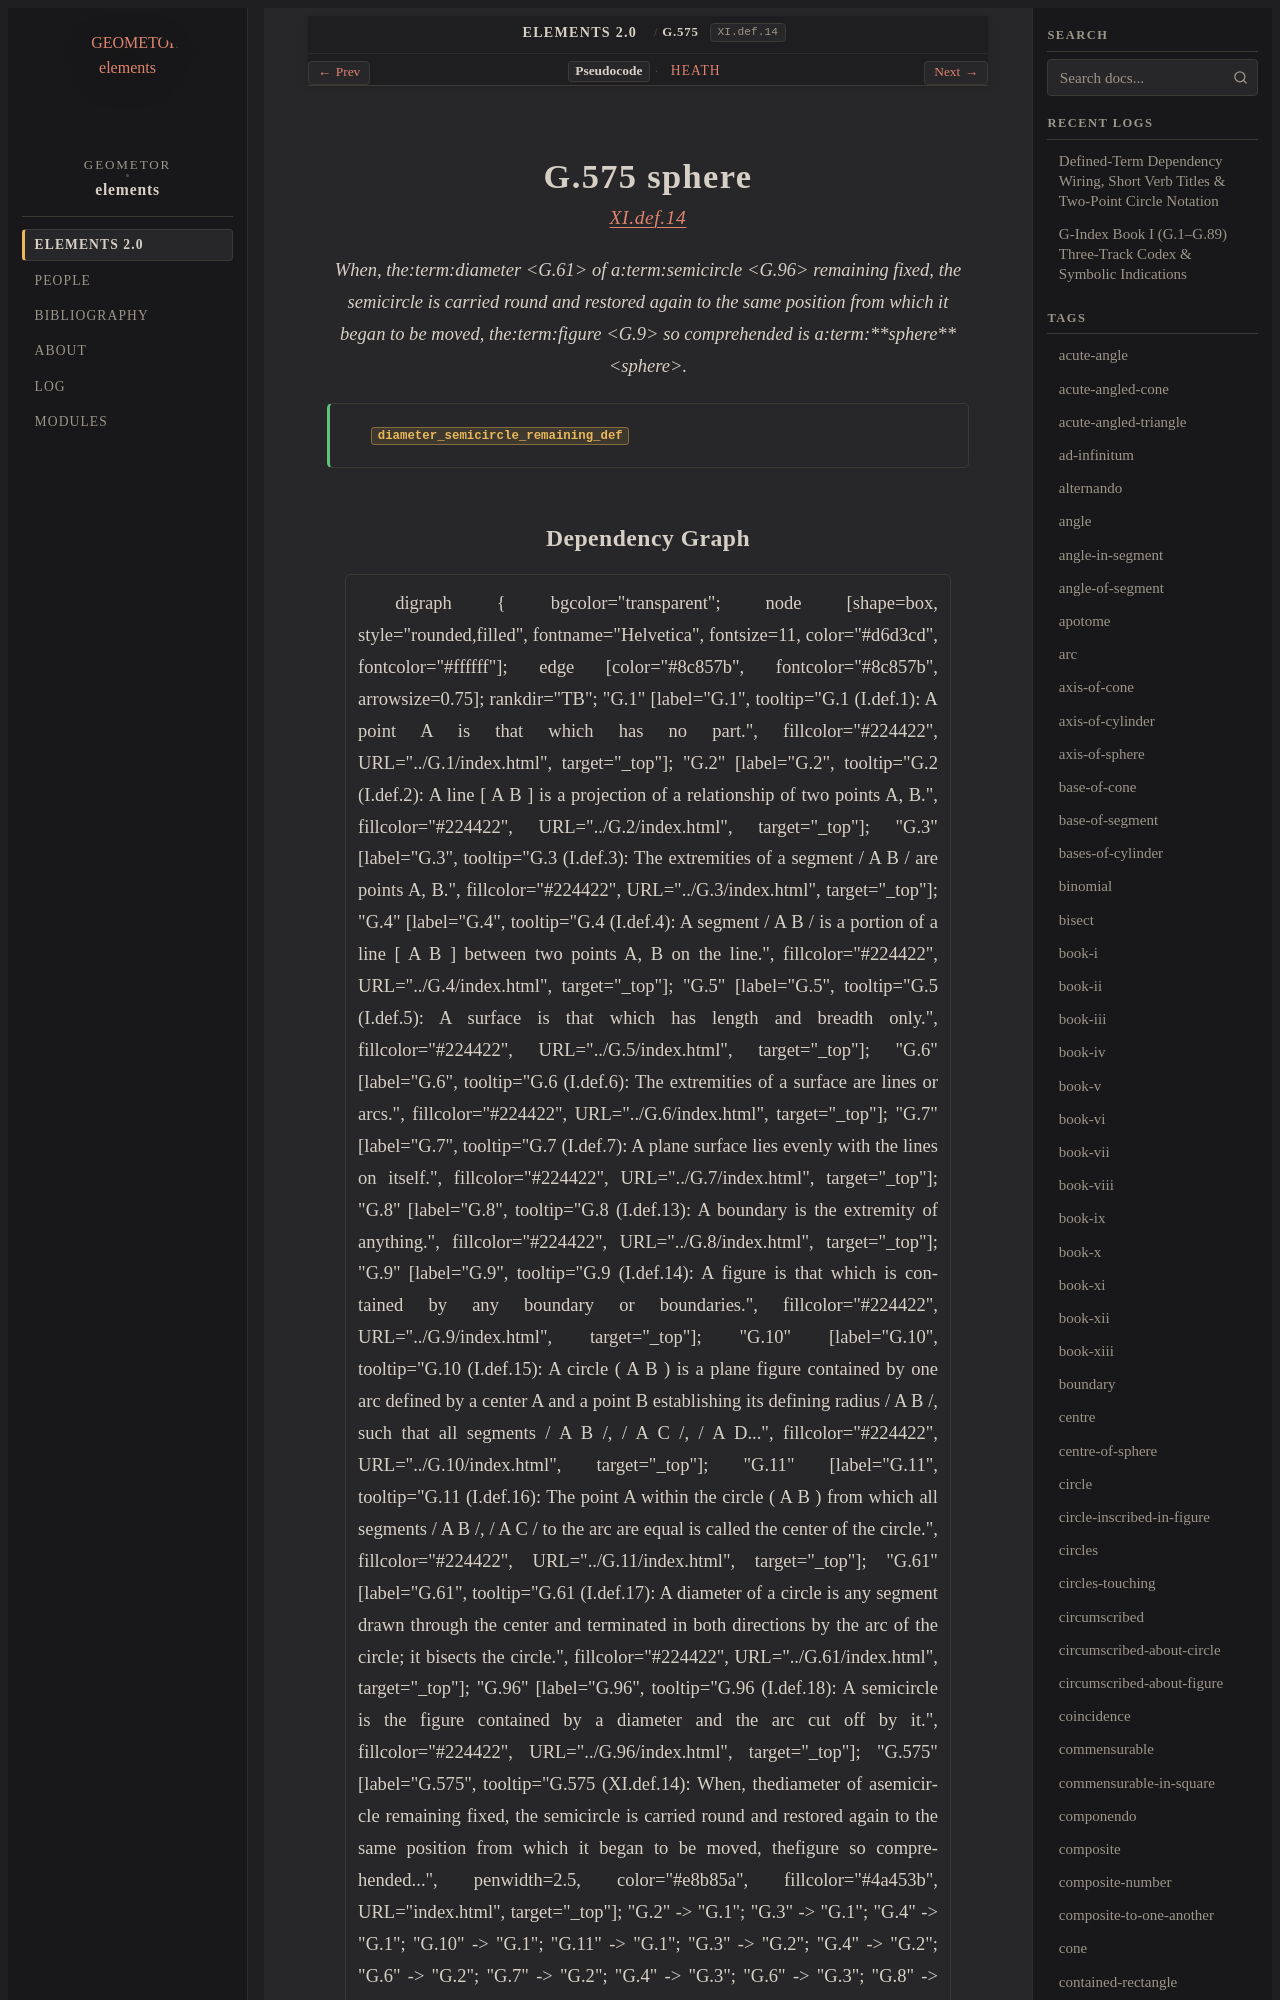

repository: geometor/elements · page: elements2/G.575/index.html · generator: sphinx

:order: 575
:number: 575
:canonical_id: G.575
:original_id: XI.def.14
:title: G.575 sphere
:volume: III
:book: XI
:type: def
:categories: definition, solid-geometry
:category: definition, solid-geometry
:tags: book-xi, diameter, semicircle, figure, sphere
:dependencies: G.9, G.61, G.96
:excerpt: When, thediameter of asemicircle remaining fixed, the semicircle is carried round and restored again to the same position from which it began to be moved, thefigure so comprehended is asphere.

.. _G.575:
.. _XI.def.14:

G.575 sphere
============

.. rubric:: `XI.def.14 <https://geometor.github.io/euclid/heath/volume_III/book_xi/definitions/#xi-def-14>`_

.. enunciation::

   When, the:term:`diameter <G.61>` of a:term:`semicircle <G.96>` remaining fixed, the semicircle is carried round and restored again to the same position from which it began to be moved, the:term:`figure <G.9>` so comprehended is a:term:`**sphere** <sphere>`.

.. signature:: def

   | :fn:`diameter_semicircle_remaining_def <G.575>`
